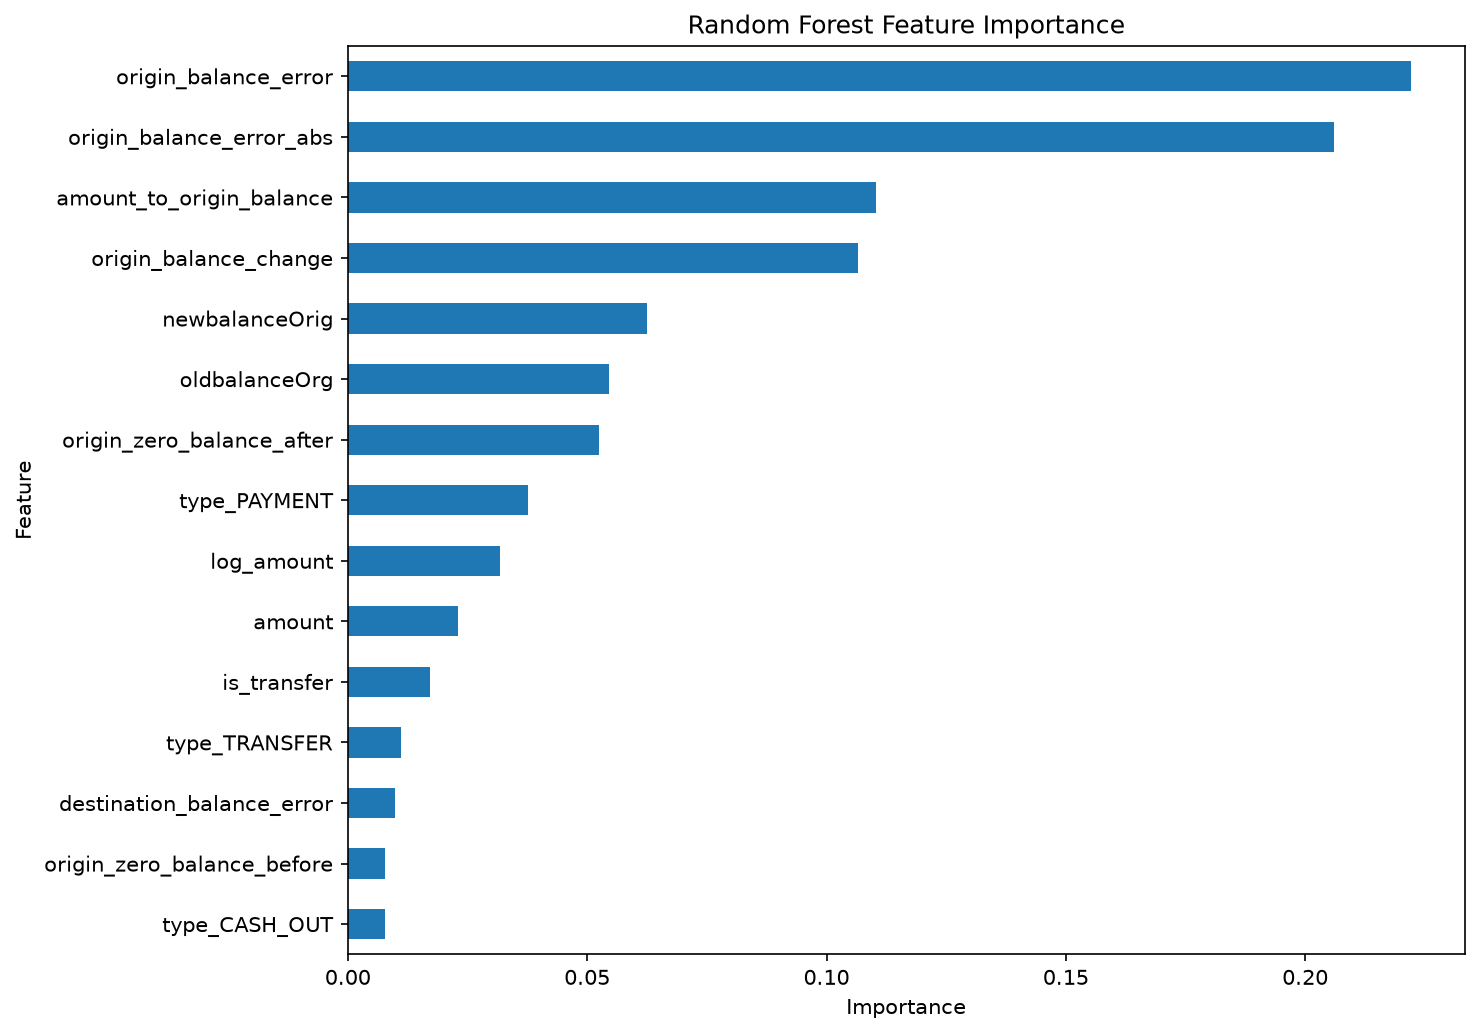

Values plotted in this chart, from the file beside it:
feature, importance
origin_balance_error, 0.2222
origin_balance_error_abs, 0.206
amount_to_origin_balance, 0.1103
origin_balance_change, 0.1065
newbalanceOrig, 0.06242
oldbalanceOrg, 0.05456
origin_zero_balance_after, 0.05241
type_PAYMENT, 0.03756
log_amount, 0.03174
amount, 0.02295
is_transfer, 0.0171
type_TRANSFER, 0.01111
destination_balance_error, 0.009926
origin_zero_balance_before, 0.007783
type_CASH_OUT, 0.007734
destination_balance_change, 0.00723
is_cash_out, 0.005552
destination_zero_balance_after, 0.0054
newbalanceDest, 0.0051
oldbalanceDest, 0.004334
destination_balance_error_abs, 0.003987
step, 0.003106
amount_to_destination_balance, 0.002011
destination_zero_balance_before, 0.001331
isFlaggedFraud, 0.0008365
type_CASH_IN, 0.0007888
type_DEBIT, 9.762451404118437e-05
